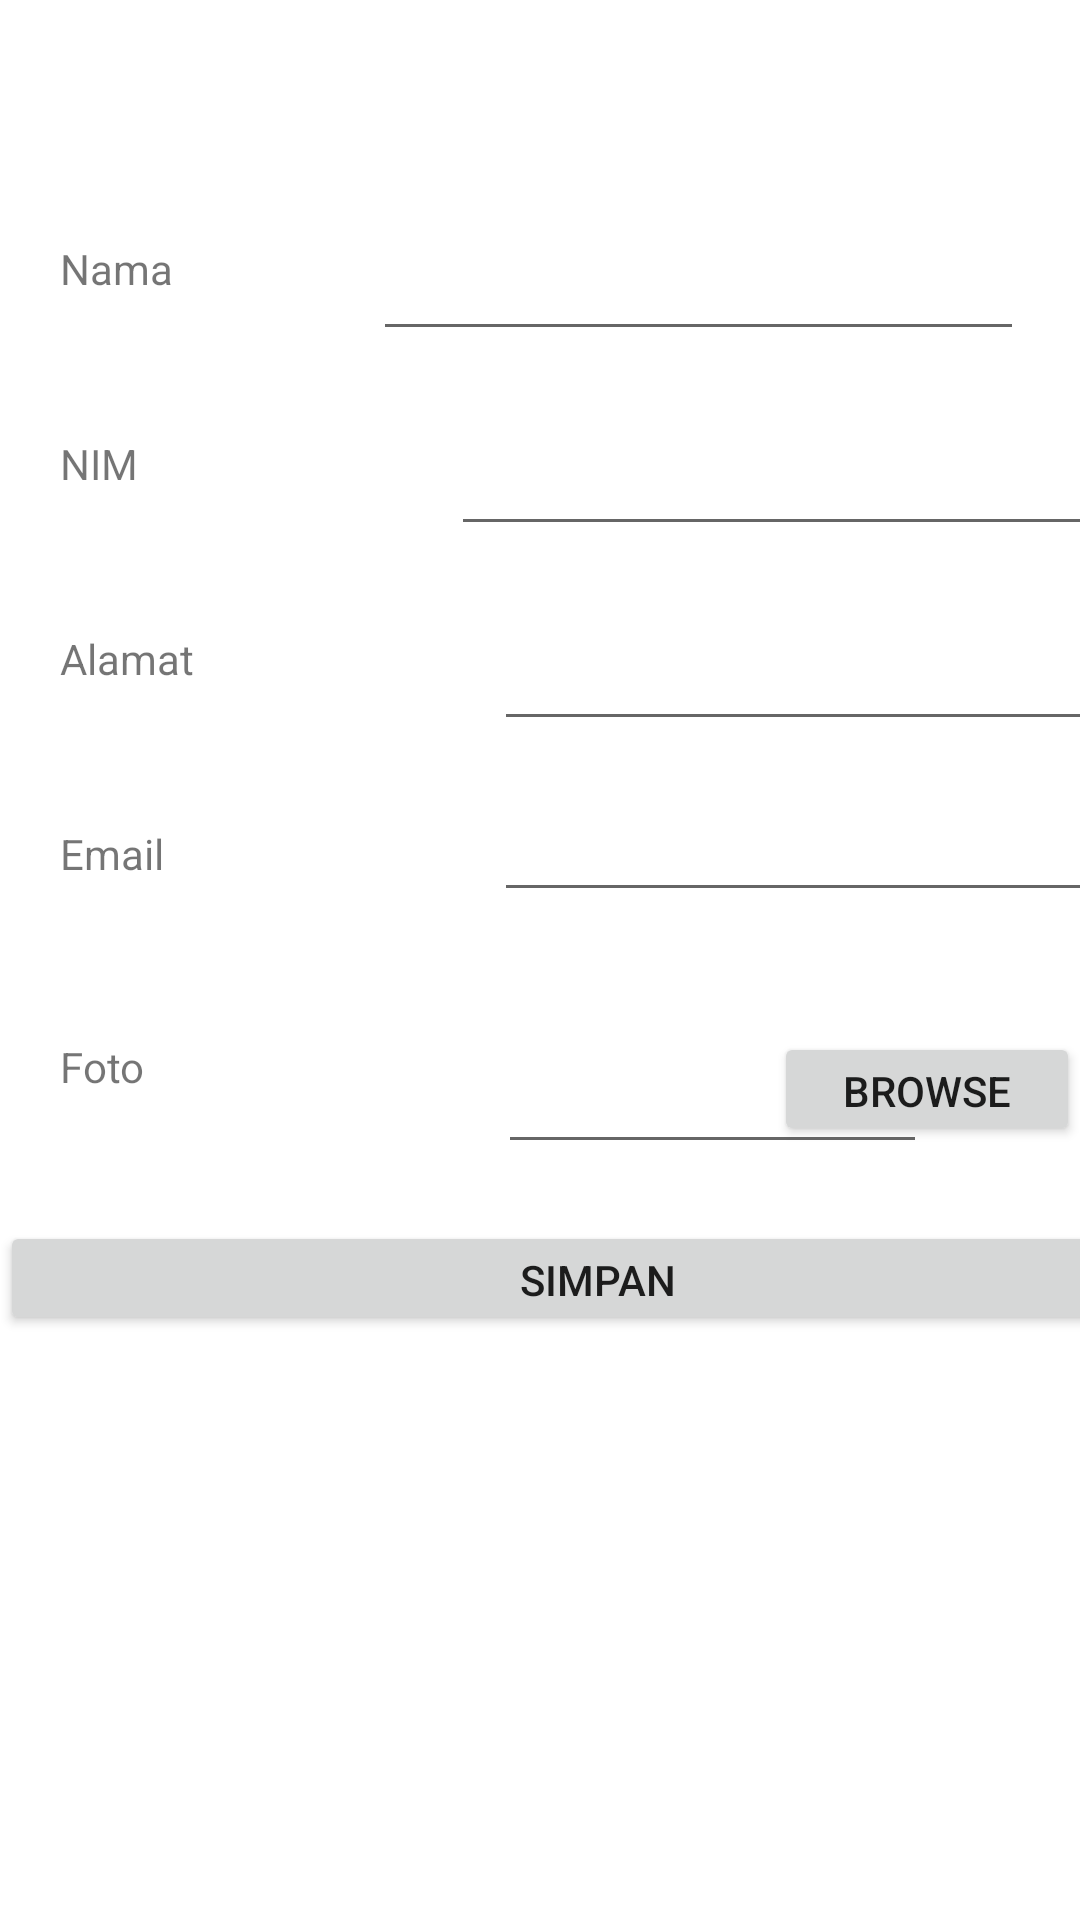

The Android layout XML behind this screen, and the referenced resources:
<!-- AndroidManifest.xml: application theme AppTheme -->
<!-- res/layout/activity_data_diri_mhs.xml -->
<?xml version="1.0" encoding="utf-8"?>
<androidx.constraintlayout.widget.ConstraintLayout xmlns:android="http://schemas.android.com/apk/res/android"
    xmlns:app="http://schemas.android.com/apk/res-auto"
    xmlns:tools="http://schemas.android.com/tools"
    android:layout_width="match_parent"
    android:layout_height="match_parent"
    tools:context=".DataDiriMhsActivity">

    <TextView
        android:id="@+id/txtNIM"
        android:layout_width="90dp"
        android:layout_height="37dp"
        android:layout_marginStart="20dp"
        android:layout_marginTop="28dp"
        android:text="NIM"
        app:layout_constraintStart_toStartOf="parent"
        app:layout_constraintTop_toBottomOf="@+id/txtNamaMhs" />

    <TextView
        android:id="@+id/txtNamaMhs"
        android:layout_width="90dp"
        android:layout_height="37dp"
        android:layout_marginStart="20dp"
        android:layout_marginTop="80dp"
        android:text="Nama"
        app:layout_constraintStart_toStartOf="parent"
        app:layout_constraintTop_toTopOf="parent" />

    <TextView
        android:id="@+id/txtAlamatMhs"
        android:layout_width="90dp"
        android:layout_height="37dp"
        android:layout_marginStart="20dp"
        android:layout_marginTop="28dp"
        android:text="Alamat"
        app:layout_constraintStart_toStartOf="parent"
        app:layout_constraintTop_toBottomOf="@+id/txtNIM" />

    <TextView
        android:id="@+id/txtEmailMhs"
        android:layout_width="90dp"
        android:layout_height="37dp"
        android:layout_marginStart="20dp"
        android:layout_marginTop="28dp"
        android:text="Email"
        app:layout_constraintStart_toStartOf="parent"
        app:layout_constraintTop_toBottomOf="@+id/txtAlamatMhs" />

    <TextView
        android:id="@+id/txtFotoMhs"
        android:layout_width="90dp"
        android:layout_height="37dp"
        android:layout_marginStart="20dp"
        android:layout_marginTop="32dp"
        android:text="Foto"
        app:layout_constraintBottom_toTopOf="@+id/btnSimpanMhs"
        app:layout_constraintStart_toStartOf="parent"
        app:layout_constraintTop_toBottomOf="@+id/txtEmailMhs"
        app:layout_constraintVertical_bias="0.078" />

    <Button
        android:id="@+id/btnSimpanMhs"
        android:layout_width="398dp"
        android:layout_height="38dp"
        android:layout_marginBottom="188dp"
        android:text="Simpan"
        app:layout_constraintBottom_toBottomOf="parent"
        app:layout_constraintEnd_toEndOf="parent"
        app:layout_constraintHorizontal_bias="0.0"
        app:layout_constraintStart_toStartOf="parent"
        app:layout_constraintTop_toBottomOf="@+id/etxtFotoMhs"
        app:layout_constraintVertical_bias="0.729" />

    <Button
        android:id="@+id/btnBrowseMhs"
        android:layout_width="102dp"
        android:layout_height="38dp"
        android:layout_marginStart="12dp"
        android:layout_marginTop="40dp"
        android:text="Browse"
        app:layout_constraintEnd_toEndOf="parent"
        app:layout_constraintHorizontal_bias="1.0"
        app:layout_constraintStart_toEndOf="@+id/etxtFotoMhs"
        app:layout_constraintTop_toBottomOf="@+id/editText4" />

    <EditText
        android:id="@+id/editText"
        android:layout_width="217dp"
        android:layout_height="37dp"
        android:layout_marginTop="80dp"
        android:layout_marginEnd="16dp"
        android:ems="10"
        android:inputType="textPersonName"
        app:layout_constraintEnd_toEndOf="parent"
        app:layout_constraintHorizontal_bias="0.852"
        app:layout_constraintStart_toEndOf="@+id/txtNamaMhs"
        app:layout_constraintTop_toTopOf="parent" />

    <EditText
        android:id="@+id/etxtNIM"
        android:layout_width="217dp"
        android:layout_height="37dp"
        android:layout_marginStart="44dp"
        android:layout_marginTop="28dp"
        android:ems="10"
        android:inputType="textPersonName"
        app:layout_constraintEnd_toEndOf="parent"
        app:layout_constraintHorizontal_bias="0.35"
        app:layout_constraintStart_toEndOf="@+id/txtNIM"
        app:layout_constraintTop_toBottomOf="@+id/editText" />

    <EditText
        android:id="@+id/etxtAlamatMhs"
        android:layout_width="217dp"
        android:layout_height="37dp"
        android:layout_marginStart="56dp"
        android:layout_marginTop="28dp"
        android:ems="10"
        android:inputType="textPersonName"
        app:layout_constraintEnd_toEndOf="parent"
        app:layout_constraintHorizontal_bias="0.071"
        app:layout_constraintStart_toEndOf="@+id/txtAlamatMhs"
        app:layout_constraintTop_toBottomOf="@+id/etxtNIM" />

    <EditText
        android:id="@+id/editText4"
        android:layout_width="217dp"
        android:layout_height="37dp"
        android:layout_marginStart="56dp"
        android:layout_marginTop="20dp"
        android:ems="10"
        android:inputType="textPersonName"
        app:layout_constraintEnd_toEndOf="parent"
        app:layout_constraintHorizontal_bias="0.071"
        app:layout_constraintStart_toEndOf="@+id/txtEmailMhs"
        app:layout_constraintTop_toBottomOf="@+id/etxtAlamatMhs" />

    <EditText
        android:id="@+id/etxtFotoMhs"
        android:layout_width="143dp"
        android:layout_height="36dp"
        android:layout_marginStart="56dp"
        android:layout_marginTop="48dp"
        android:ems="10"
        android:inputType="textPersonName"
        app:layout_constraintStart_toEndOf="@+id/txtFotoMhs"
        app:layout_constraintTop_toBottomOf="@+id/editText4" />
</androidx.constraintlayout.widget.ConstraintLayout>
<!-- resources referenced by this layout -->
<resources>

</resources>
